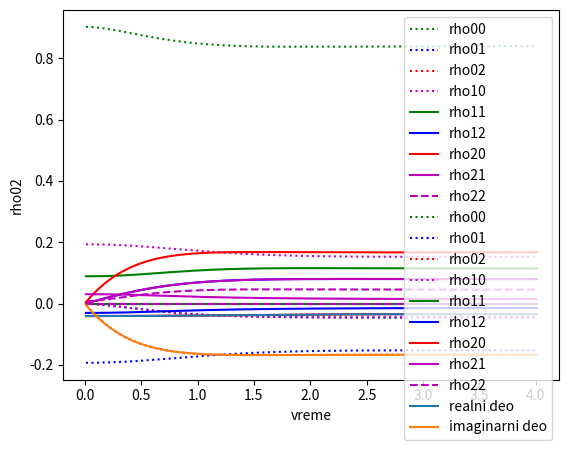

The matplotlib source for this figure:
# -*- coding: utf-8 -*-
"""
Created on Sun Sep  1 23:23:52 2019

@author: nina
"""

#!/usr/bin/env python3
# -*- coding: utf-8 -*-
"""
Created on Mon Jul 29 22:13:11 2019

@author: milicaurosevic
"""


#ro'00 = ro11 - I*(o*ro01/2 - o*ro10/2)
#ro'01 = -ro01 - I*(-d*ro01 + o*ro00/2 - o*ro11/2)
#ro'10 = -ro10 - I*(d*ro10 - o*ro00/2 + o*ro11/2)
#ro'11 = -ro11 - I*(-o*ro01/2 + o*ro10/2)
import matplotlib.pyplot as plt
#from mpl_toolkits.mplot3d import Axes3D
import numpy as np

Gamma02=1.
Gamma12=1.
Gamma01=1.
gamma01=1.
gamma02=1.
gamma10=1.
gamma12=1.
gamma20=1.
gamma21=1.
op = 0.5
oc = 0.5
dp = 0.
dc = 0.
oc1 = 0.5
oc2 = 0.5
dc1 = 0.
dc2 = 0.

I = complex(0,1)

matricaGustineIm = []
matricaGustineRe = []
rho00re = []
rho01re = []
rho02re = []
rho10re = []
rho11re = []
rho12re = []
rho20re = []
rho21re = []
rho22re = []

rho00im = []
rho01im = []
rho02im = []
rho10im = []
rho11im = []
rho12im = []
rho20im = []
rho21im = []
rho22im = []
t = 0.
h = 0.02
ro00re = []
time = []
nultiStepen=[[1,0,0,0,1,0,0,0,1],
             [-I*oc1/2,-gamma01+dc1,-I*oc2/2,0,I*oc1/2,0,0,0,0],
             [0,-I*oc2/2,-gamma02-I*dp,0,0,I*oc1/2,0,0,0],
             [I*oc1/2,0,0,-gamma10-I*dc1,-I*oc1/2,0,I*oc2/2,0,0],
             [0,I*oc1/2,0,-I*oc1/2,-Gamma01,-I*oc2/2,0,I*oc2/2,Gamma12],
             [0,0,I*oc1/2,0,-I*oc2/2,-gamma12-I*(dc1+dp),0,0,I*oc2/2],
             [0,0,0,I*oc2/2,0,0,-gamma20+I*dp,-I*oc1/2,0],
             [0,0,0,0,I*oc2/2,0,-I*oc1/2,-gamma21+I*(dc1+dp),-I*oc2/2],
             [0,0,0,0,0,I*oc2/2,0,-I*oc2/2,-Gamma02-Gamma12]]

nule = np.zeros(9)
nule[0] = 1
pocetniUslovi = np.linalg.solve(nultiStepen,nule)
ro00 = pocetniUslovi[0]
ro01 = pocetniUslovi[1]
ro02 = pocetniUslovi[2]
ro10 = pocetniUslovi[3]
ro11 = pocetniUslovi[4]
ro12 = pocetniUslovi[5]
ro20 = pocetniUslovi[6]
ro21 = pocetniUslovi[7]
ro22 = pocetniUslovi[8]
#ako se koristi ova funkcija koriste se master jednacine za sistem sa 3 nivoa 
# i 3lasera
#pocetniUslovi = np.zeros(9,dtype = 'complex')
#pocetniUslovi[0] = 1
#def mnozenjeK(ro):
#    k1 = Gamma01*ro[4]+ Gamma02*ro[8] - 1.0*I*(0.5*op*ro[2] - 0.5*op*ro[6])
#    k2 = -gamma01*ro[1] - 1.0*I*(0.5*oc*ro[2] - 0.5*op*ro[7] - ro[1]*(dc - dp))
#    k3 = -gamma02*ro[2] - 1.0*I*(dp*ro[2] + 0.5*oc*ro[1] + 0.5*op*ro[0] - 0.5*op*ro[8])
#    k4 = -gamma10*ro[3] - 1.0*I*(-0.5*oc*ro[6] + 0.5*op*ro[5] + ro[3]*(dc - dp)) 
#    k5 = -Gamma01*ro[4] + Gamma12*ro[8] - 1.0*I*(0.5*oc*ro[5] - 0.5*oc*ro[7])
#    k6= -gamma12*ro[5] - 1.0*I*(dp*ro[5] + 0.5*oc*ro[4] - 0.5*oc*ro[8] + 0.5*op*ro[3] + ro[5]*(dc - dp))
#    k7 = -gamma20*ro[6] - 1.0*I*(-dp*ro[6] - 0.5*oc*ro[3] - 0.5*op*ro[0] + 0.5*op*ro[8])
#    k8 = -gamma21*ro[7] - 1.0*I*(-dp*ro[7] - 0.5*oc*ro[4] + 0.5*oc*ro[8] - 0.5*op*ro[5] - ro[7]*(dc - dp))
#    k9 = -Gamma02*ro[8] - Gamma12*ro[8] - 1.0*I*(-0.5*oc*ro[5] + 0.5*oc*ro[7] - 0.5*op*ro[2] + 0.5*op*ro[6])
#    return(k1,k2,k3,k4,k5,k6,k7,k8,k9)
#ako se koristi ova funkcija koriste se master jednacine za sistem sa 3 nivao i 
## 3 lasera 
def mnozenjeK(ro):        
    f1 = Gamma01*ro[4] + Gamma02*ro[8] - 1.0*I*(0.5*oc1*ro[1] - 0.5*oc1*ro[3] + 0.5*op*ro[2] - 0.5*op*ro[6])
    f2 = -gamma01*ro[1] - 1.0*I*(-dc1*ro[1] + 0.5*oc1*ro[0] - 0.5*oc1*ro[4] + 0.5*oc2*ro[2] - 0.5*op*ro[7])
    f3 = -gamma02*ro[2] - 1.0*I*(dp*ro[2] - 0.5*oc1*ro[5] + 0.5*oc2*ro[1] + 0.5*op*ro[0] - 0.5*op*ro[8])
    f4 = -gamma10*ro[3] - 1.0*I*(dc1*ro[3] - 0.5*oc1*ro[0] + 0.5*oc1*ro[4] - 0.5*oc2*ro[6] + 0.5*op*ro[5])
    f5 = -Gamma01*ro[4] + Gamma12*ro[8] - 1.0*I*(-0.5*oc1*ro[1] + 0.5*oc1*ro[3] + 0.5*oc2*ro[5] - 0.5*oc2*ro[7])
    f6 = -gamma12*ro[5] - 1.0*I*(dc1*ro[5] + dp*ro[5] - 0.5*oc1*ro[2] + 0.5*oc2*ro[4] - 0.5*oc2*ro[8] + 0.5*op*ro[3])
  
    f7 = -gamma20*ro[6] - 1.0*I*(-dp*ro[6] + 0.5*oc1*ro[7] - 0.5*oc2*ro[3] - 0.5*op*ro[0] + 0.5*op*ro[8])
    f8 = -gamma21*ro[7] - 1.0*I*(-dc1*ro[7] - dp*ro[7] + 0.5*oc1*ro[6] - 0.5*oc2*ro[4] + 0.5*oc2*ro[8] - 0.5*op*ro[1])
    f9 = -Gamma02*ro[8] - Gamma12*ro[8] - 1.0*I*(-0.5*oc2*ro[5] + 0.5*oc2*ro[7] - 0.5*op*ro[2] + 0.5*op*ro[6])
    return([f1,f2,f3,f4,f5,f6,f7,f8,f9])

while (t<4):
    K1=np.array(mnozenjeK(pocetniUslovi))*h
    K2=np.array(mnozenjeK(pocetniUslovi+K1/2))*h
    K3=np.array(mnozenjeK(pocetniUslovi+K2/2))*h
    K4=np.array(mnozenjeK(pocetniUslovi+K3))*h
    t = t + (h/2.)  
    for j in range(9):
        pocetniUslovi[j] += (1/6.)*(K1[j]+(2.*K2[j])+(2.*K3[j])+K4[j])
    time.append(t)  
    rho00re.append(pocetniUslovi[0].real)
    rho01re.append(pocetniUslovi[1].real)
    rho02re.append(pocetniUslovi[2].real)
    rho10re.append(pocetniUslovi[3].real)
    rho11re.append(pocetniUslovi[4].real)
    rho12re.append(pocetniUslovi[5].real)
    rho20re.append(pocetniUslovi[6].real)
    rho21re.append(pocetniUslovi[7].real)
    rho22re.append(pocetniUslovi[8].real)
    
    rho00im.append(pocetniUslovi[0].imag)
    rho01im.append(pocetniUslovi[1].imag)
    rho02im.append(pocetniUslovi[2].imag)
    rho10im.append(pocetniUslovi[3].imag)
    rho11im.append(pocetniUslovi[4].imag)
    rho12im.append(pocetniUslovi[5].imag)
    rho20im.append(pocetniUslovi[6].imag)
    rho21im.append(pocetniUslovi[7].imag)
    rho22im.append(pocetniUslovi[8].imag)

plt.plot(time,rho00re, 'g:', label = 'rho00')
plt.plot(time,rho01re,'b:' , label = 'rho01')
plt.plot(time,rho02re, 'r:', label = 'rho02')
plt.plot(time,rho10re,'m:' , label = 'rho10')
plt.plot(time,rho11re, 'g-', label = 'rho11')
plt.plot(time,rho12re, 'b-', label = 'rho12')
plt.plot(time,rho20re, 'r-', label = 'rho20')
plt.plot(time,rho21re, 'm-', label = 'rho21')
plt.plot(time,rho22re, 'm--', label = 'rho22')
plt.legend()
plt.xlabel("vreme")
plt.ylabel("rho")
plt.show()
plt.plot(time,rho00im, 'g:', label = 'rho00')
plt.plot(time,rho01im,'b:' , label = 'rho01')
plt.plot(time,rho02im, 'r:', label = 'rho02')
plt.plot(time,rho10im,'m:' , label = 'rho10')
plt.plot(time,rho11im, 'g-', label = 'rho11')
plt.plot(time,rho12im, 'b-', label = 'rho12')
plt.plot(time,rho20im, 'r-', label = 'rho20')
plt.plot(time,rho21im, 'm-', label = 'rho21')
plt.plot(time,rho22im, 'm--', label = 'rho22')

plt.legend()
plt.xlabel("vreme")
plt.ylabel("rho")
plt.show()

plt.plot(time,rho02re, label = 'realni deo')
plt.plot(time,rho02im, label = 'imaginarni deo')
plt.legend()
plt.xlabel("vreme")
plt.ylabel("rho02")
plt.show()